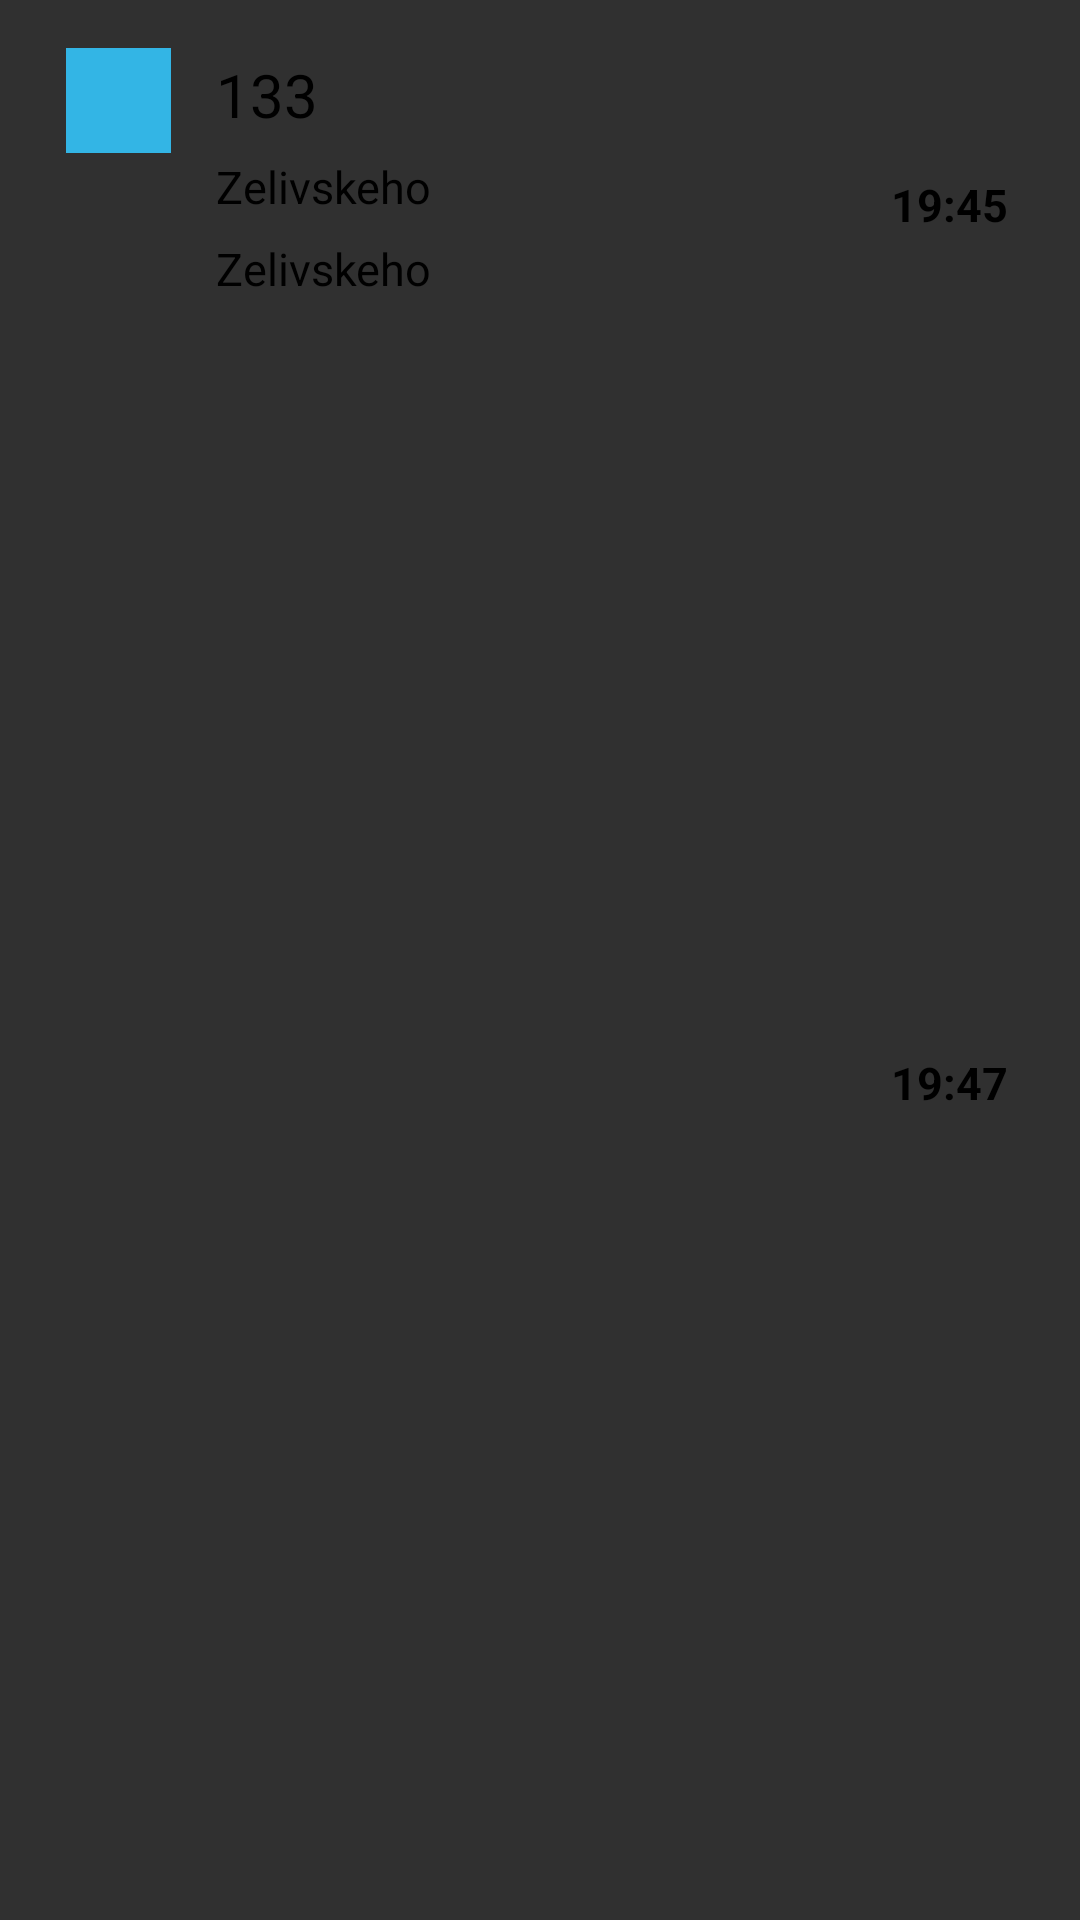

Layout XML and referenced resources for this Android screen:
<!-- AndroidManifest.xml: application theme Theme.AppCompat.NoActionBar -->
<!-- res/layout/list_casti.xml -->
<?xml version="1.0" encoding="utf-8"?>
<androidx.constraintlayout.widget.ConstraintLayout xmlns:android="http://schemas.android.com/apk/res/android"
    xmlns:app="http://schemas.android.com/apk/res-auto"
    xmlns:tools="http://schemas.android.com/tools"
    android:layout_width="match_parent"
    android:layout_height="wrap_content"
    android:orientation="horizontal"
    android:padding="4dp"
    tools:layout_editor_absoluteY="25dp">


    <ImageView
        android:id="@+id/druh_pros"
        android:layout_width="35dp"
        android:layout_height="35dp"
        android:layout_marginStart="18dp"
        android:layout_marginTop="12dp"
        android:background="@android:color/holo_blue_light"
        android:src="@drawable/ic_directions_bus_black_24dp"
        app:layout_constraintStart_toStartOf="parent"
        app:layout_constraintTop_toTopOf="parent" />

    <TextView
        android:id="@+id/linka"
        android:layout_width="wrap_content"
        android:layout_height="wrap_content"
        android:layout_marginStart="15dp"
        android:layout_marginTop="14dp"
        android:text="133"
        android:textColor="@android:color/black"
        android:textSize="20sp"
        app:layout_constraintStart_toEndOf="@+id/druh_pros"
        app:layout_constraintTop_toTopOf="parent" />

    <TextView
        android:id="@+id/cas_pr"
        android:layout_width="wrap_content"
        android:layout_height="wrap_content"
        android:layout_marginTop="54dp"
        android:layout_marginEnd="20dp"
        android:text="19:45"
        android:textColor="@android:color/black"
        android:textSize="15sp"
        android:textStyle="bold"
        app:layout_constraintEnd_toEndOf="parent"
        app:layout_constraintTop_toTopOf="parent" />

    <TextView
        android:id="@+id/cas_od"
        android:layout_width="wrap_content"
        android:layout_height="wrap_content"
        android:layout_marginTop="7dp"
        android:layout_marginEnd="20dp"
        android:text="19:47"
        android:textColor="@android:color/black"
        android:textSize="15sp"
        android:textStyle="bold"
        app:layout_constraintBottom_toBottomOf="parent"
        app:layout_constraintEnd_toEndOf="parent"
        app:layout_constraintTop_toBottomOf="@+id/cas_pr" />

    <TextView
        android:id="@+id/poc_zas"
        android:layout_width="wrap_content"
        android:layout_height="wrap_content"
        android:layout_marginStart="68dp"
        android:layout_marginTop="7dp"
        android:text="Zelivskeho"
        android:textColor="@android:color/black"
        android:textSize="15sp"
        app:layout_constraintStart_toStartOf="parent"
        app:layout_constraintTop_toBottomOf="@+id/linka" />

    <TextView
        android:id="@+id/kon_sta"
        android:layout_width="wrap_content"
        android:layout_height="wrap_content"
        android:layout_marginStart="68dp"
        android:layout_marginTop="7dp"
        android:text="Zelivskeho"
        android:textColor="@android:color/black"
        android:textSize="15sp"
        app:layout_constraintStart_toStartOf="parent"
        app:layout_constraintTop_toBottomOf="@+id/poc_zas" />




</androidx.constraintlayout.widget.ConstraintLayout>
<!-- resources referenced by this layout -->
<resources>

</resources>
